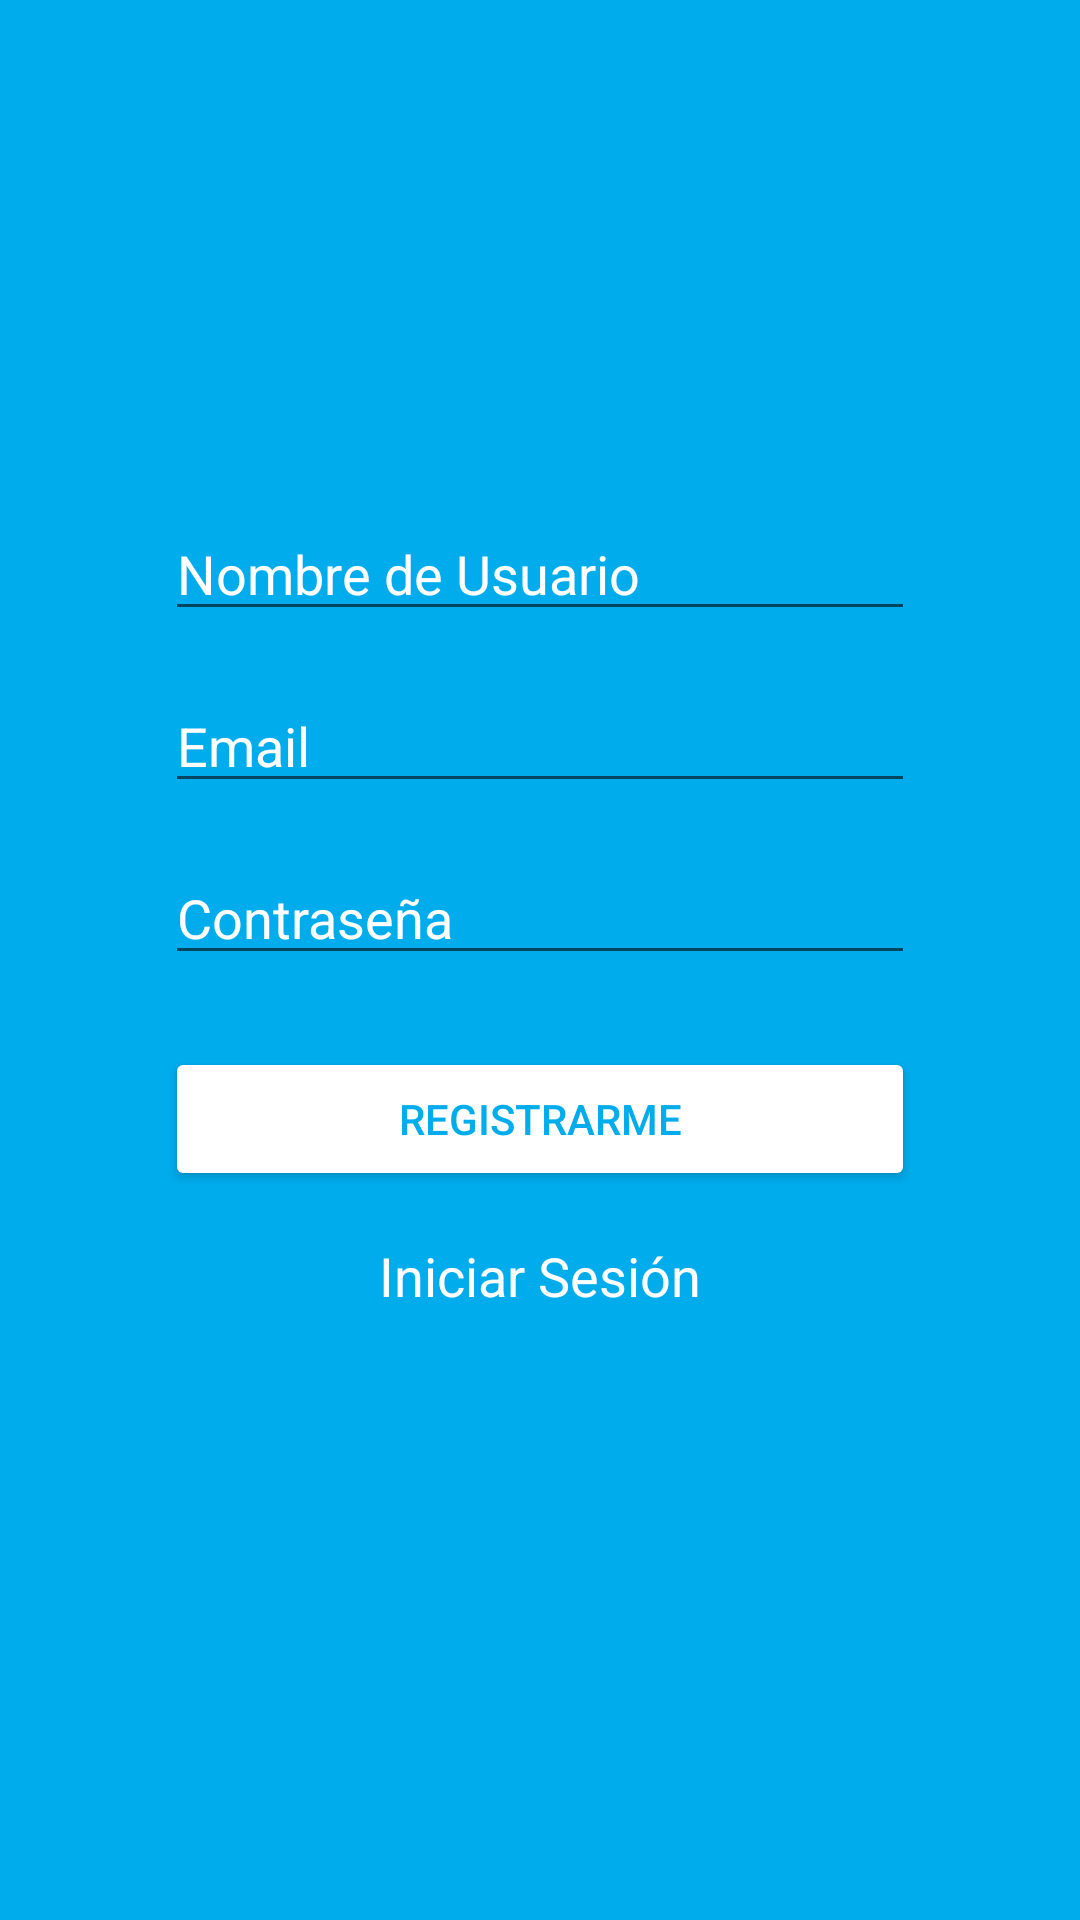

Layout XML and referenced resources for this Android screen:
<!-- AndroidManifest.xml: application theme Theme.MiniTwitter -->
<!-- res/layout/activity_registro.xml -->
<?xml version="1.0" encoding="utf-8"?>
<androidx.constraintlayout.widget.ConstraintLayout xmlns:android="http://schemas.android.com/apk/res/android"
    xmlns:app="http://schemas.android.com/apk/res-auto"
    xmlns:tools="http://schemas.android.com/tools"
    android:layout_width="match_parent"
    android:layout_height="match_parent"
    android:background="@color/azul"
    tools:context=".ui.auth.RegistroActivity">

    <ImageView
        android:id="@+id/imagen"
        android:layout_width="250dp"
        android:layout_height="105dp"
        app:srcCompat="@drawable/ic_logo_minitwitter_white"
        tools:ignore="ContentDescription"
        app:layout_constraintTop_toTopOf="parent"
        app:layout_constraintStart_toStartOf="parent"
        app:layout_constraintEnd_toEndOf="parent"
        android:layout_marginTop="32dp"/>

    <EditText
        android:id="@+id/edtNomUsuario"
        android:layout_width="0dp"
        android:layout_height="wrap_content"
        android:hint="@string/nombre_usuario"
        android:inputType="text"
        android:textColor="@color/white"
        android:textColorHint="@color/white"
        app:layout_constraintTop_toBottomOf="@id/imagen"
        app:layout_constraintStart_toStartOf="@id/imagen"
        app:layout_constraintEnd_toEndOf="@id/imagen"
        android:layout_marginTop="32dp"/>

    <EditText
        android:id="@+id/edtCorreoRegistro"
        android:layout_width="0dp"
        android:layout_height="wrap_content"
        android:hint="@string/correo"
        android:inputType="textEmailAddress"
        android:textColor="@color/white"
        android:textColorHint="@color/white"
        app:layout_constraintTop_toBottomOf="@id/edtNomUsuario"
        app:layout_constraintStart_toStartOf="@id/edtNomUsuario"
        app:layout_constraintEnd_toEndOf="@id/edtNomUsuario"
        android:layout_marginTop="16dp"/>

    <EditText
        android:id="@+id/edtContrasenaRegistro"
        android:layout_width="0dp"
        android:layout_height="wrap_content"
        android:hint="@string/contrasena"
        android:inputType="textPassword"
        android:textColor="@color/white"
        android:textColorHint="@color/white"
        app:layout_constraintTop_toBottomOf="@id/edtCorreoRegistro"
        app:layout_constraintStart_toStartOf="@id/edtCorreoRegistro"
        app:layout_constraintEnd_toEndOf="@id/edtCorreoRegistro"
        android:layout_marginTop="16dp" />

    <Button
        android:id="@+id/btnRegistrar"
        android:layout_width="0dp"
        android:layout_height="wrap_content"
        android:backgroundTint="@color/white"
        android:text="@string/registro"
        android:textColor="@color/azul"
        app:layout_constraintTop_toBottomOf="@id/edtContrasenaRegistro"
        app:layout_constraintStart_toStartOf="@id/edtContrasenaRegistro"
        app:layout_constraintEnd_toEndOf="@id/edtContrasenaRegistro"
        android:layout_marginTop="24dp"  />

    <TextView
        android:id="@+id/iniciarSesion"
        android:layout_width="wrap_content"
        android:layout_height="wrap_content"
        android:text="@string/iniciar_sesion"
        android:textColor="@color/white"
        android:textSize="18sp"
        app:layout_constraintTop_toBottomOf="@id/btnRegistrar"
        app:layout_constraintStart_toStartOf="@id/btnRegistrar"
        app:layout_constraintEnd_toEndOf="@id/btnRegistrar"
        android:layout_marginTop="16dp" />

</androidx.constraintlayout.widget.ConstraintLayout>
<!-- resources referenced by this layout -->
<resources>
  <color name="azul">#01ACED</color>
  <color name="white">#FFFFFFFF</color>
  <string name="contrasena">Contraseña</string>
  <string name="correo">Email</string>
  <string name="iniciar_sesion">Iniciar Sesión</string>
  <string name="nombre_usuario">Nombre de Usuario</string>
  <string name="registro">Registrarme</string>
  <style name="Theme.MiniTwitter" parent="Theme.MaterialComponents.DayNight.DarkActionBar">
          
          <item name="colorPrimary">@color/azul</item>
          <item name="colorPrimaryVariant">@color/azulDark</item>
          <item name="colorOnPrimary">@color/white</item>
          
          <item name="colorSecondary">@color/azulDark</item>
          <item name="colorSecondaryVariant">@color/teal_700</item>
          <item name="colorOnSecondary">@color/white</item>
          
          <item name="android:statusBarColor" tools:targetApi="l">?attr/colorPrimaryVariant</item>
          
      </style>
  <color name="azulDark">#06719A</color>
  <color name="teal_700">#FF018786</color>
</resources>
